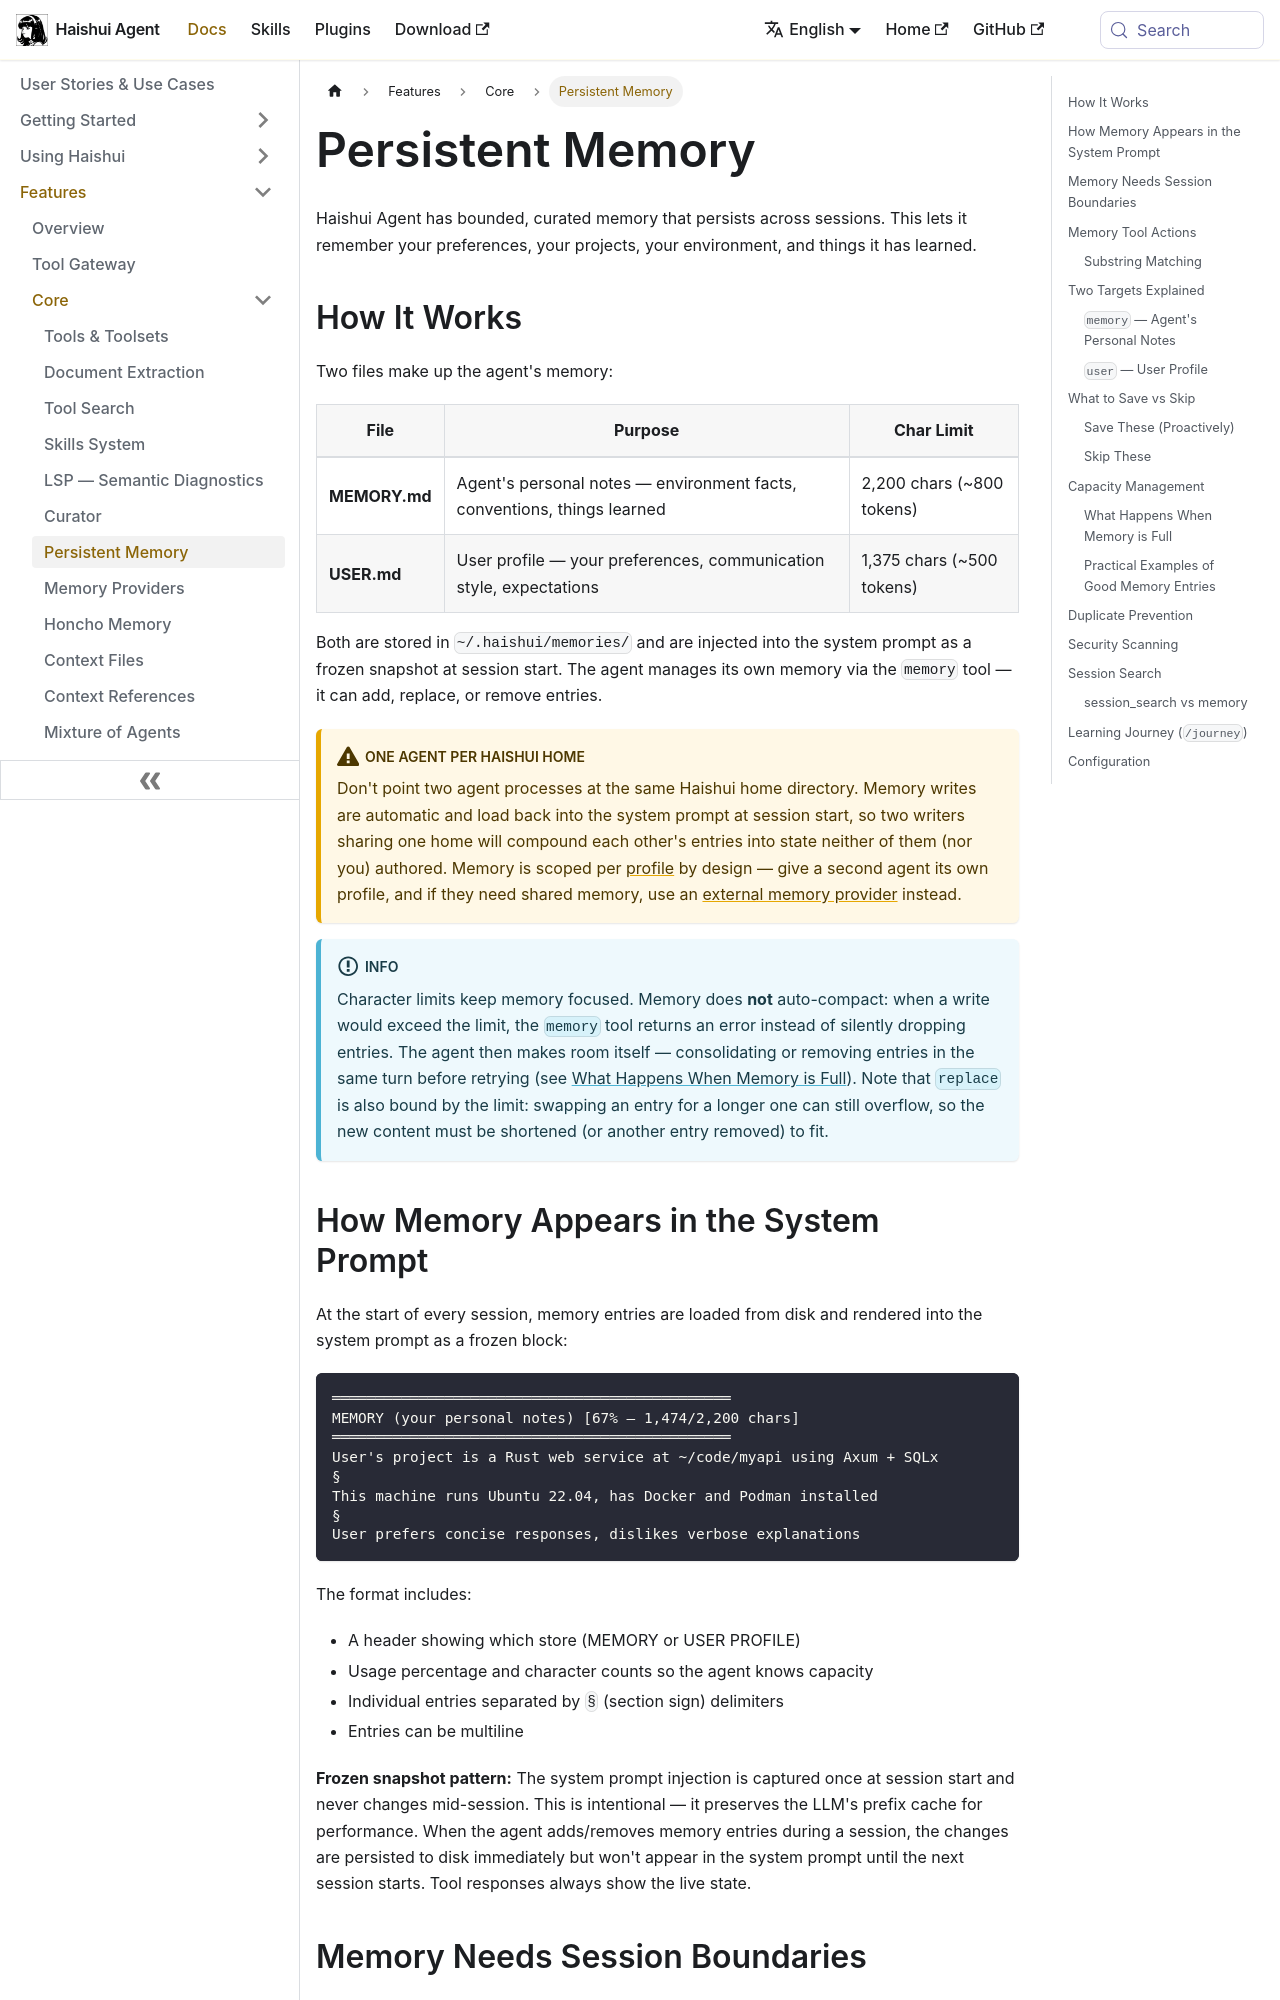

repository: aiqinghaiwork163/haishui-agent · page: docs/user-guide/features/memory/index.html · generator: docusaurus

---
sidebar_position: 3
title: "Persistent Memory"
description: "How Haishui Agent remembers across sessions — MEMORY.md, USER.md, and session search"
---

# Persistent Memory

Haishui Agent has bounded, curated memory that persists across sessions. This lets it remember your preferences, your projects, your environment, and things it has learned.

## How It Works

Two files make up the agent's memory:

| File | Purpose | Char Limit |
|------|---------|------------|
| **MEMORY.md** | Agent's personal notes — environment facts, conventions, things learned | 2,200 chars (~800 tokens) |
| **USER.md** | User profile — your preferences, communication style, expectations | 1,375 chars (~500 tokens) |

Both are stored in `~/.haishui/memories/` and are injected into the system prompt as a frozen snapshot at session start. The agent manages its own memory via the `memory` tool — it can add, replace, or remove entries.

:::caution One agent per Haishui home
Don't point two agent processes at the same Haishui home directory. Memory writes are automatic and load back into the system prompt at session start, so two writers sharing one home will compound each other's entries into state neither of them (nor you) authored. Memory is scoped per [profile](../profiles.md) by design — give a second agent its own profile, and if they need shared memory, use an [external memory provider](./memory-providers.md) instead.
:::

:::info
Character limits keep memory focused. Memory does **not** auto-compact: when a
write would exceed the limit, the `memory` tool returns an error instead of
silently dropping entries. The agent then makes room itself — consolidating or
removing entries in the same turn before retrying (see [What Happens When Memory
is Full](#what-happens-when-memory-is-full)). Note that `replace` is also bound
by the limit: swapping an entry for a longer one can still overflow, so the new
content must be shortened (or another entry removed) to fit.
:::

## How Memory Appears in the System Prompt

At the start of every session, memory entries are loaded from disk and rendered into the system prompt as a frozen block:

```
══════════════════════════════════════════════
MEMORY (your personal notes) [67% — 1,474/2,200 chars]
══════════════════════════════════════════════
User's project is a Rust web service at ~/code/myapi using Axum + SQLx
§
This machine runs Ubuntu 22.04, has Docker and Podman installed
§
User prefers concise responses, dislikes verbose explanations
```

The format includes:
- A header showing which store (MEMORY or USER PROFILE)
- Usage percentage and character counts so the agent knows capacity
- Individual entries separated by `§` (section sign) delimiters
- Entries can be multiline

**Frozen snapshot pattern:** The system prompt injection is captured once at session start and never changes mid-session. This is intentional — it preserves the LLM's prefix cache for performance. When the agent adds/removes memory entries during a session, the changes are persisted to disk immediately but won't appear in the system prompt until the next session starts. Tool responses always show the live state.
